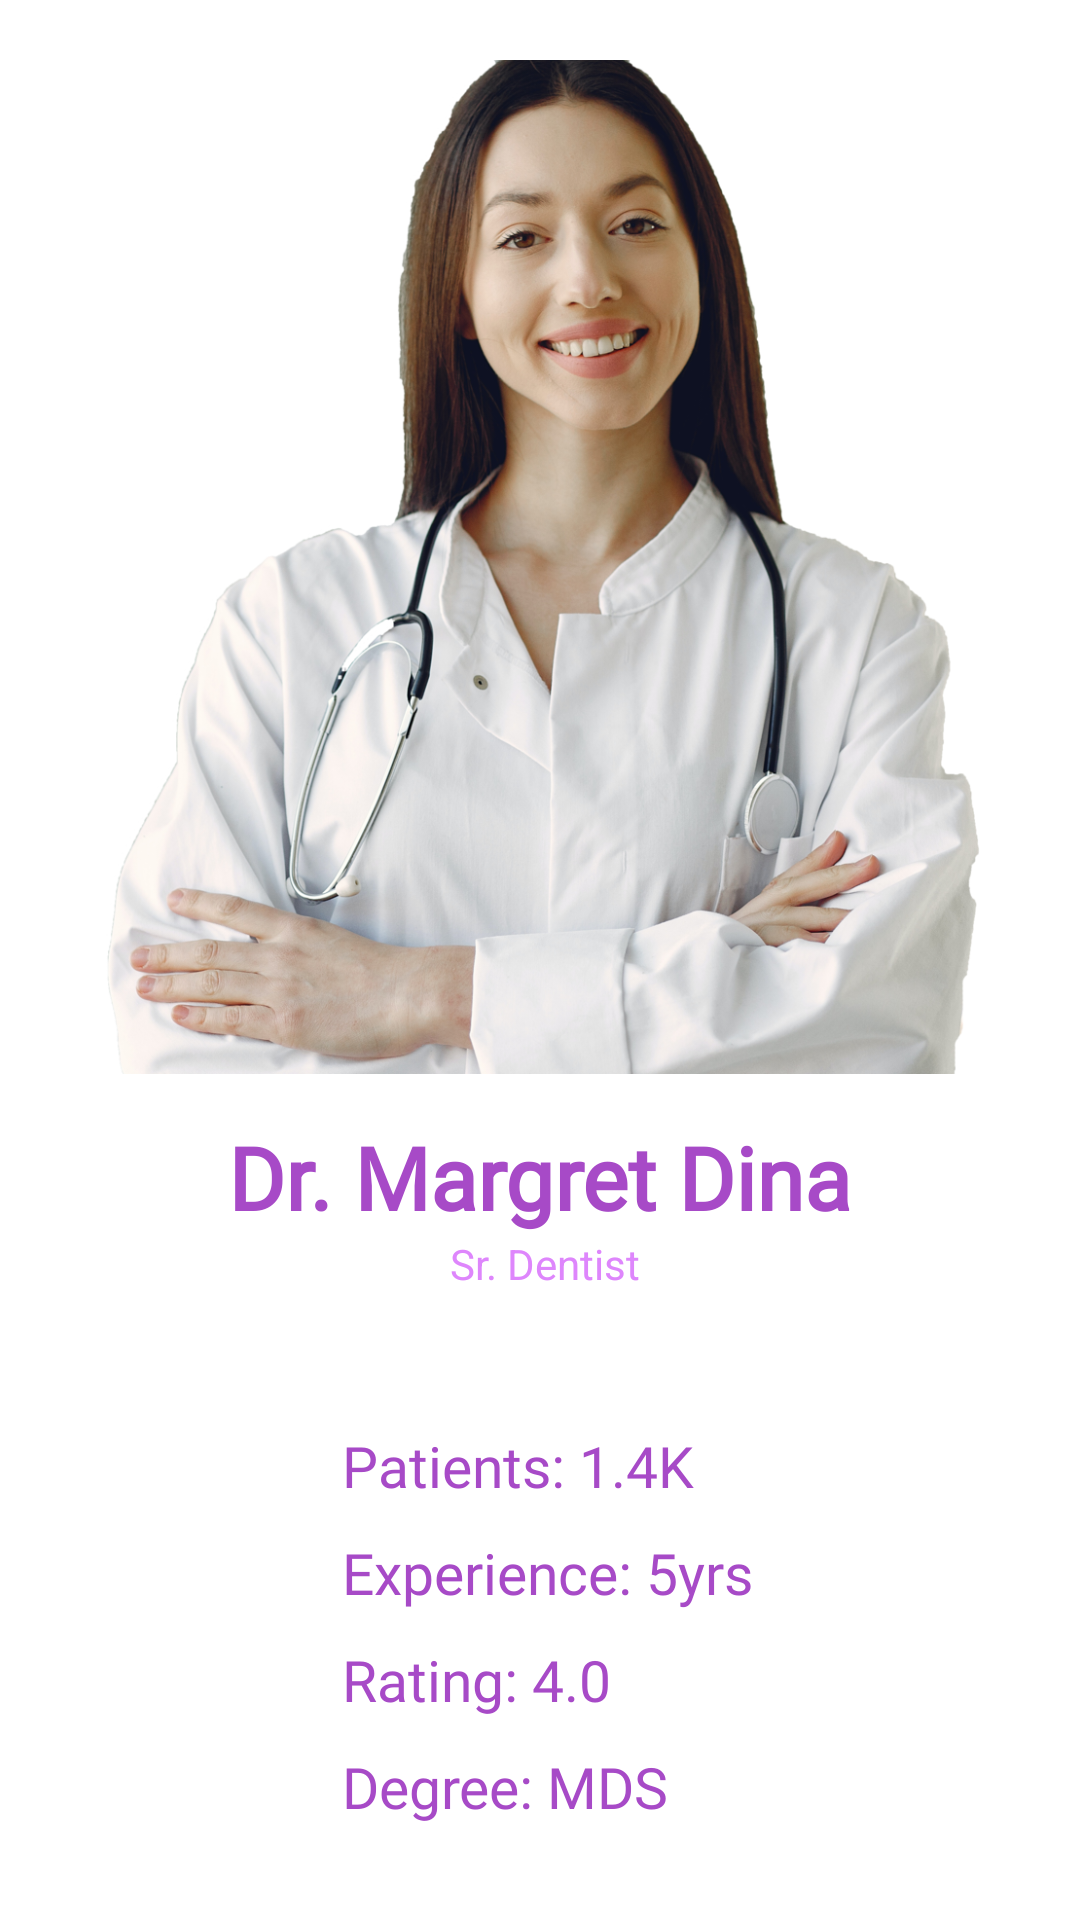

The Android layout XML behind this screen, and the referenced resources:
<!-- AndroidManifest.xml: application theme Theme.MedicoODAC -->
<!-- res/layout/activity_dr5.xml -->
<?xml version="1.0" encoding="utf-8"?>
<LinearLayout xmlns:android="http://schemas.android.com/apk/res/android"
    xmlns:app="http://schemas.android.com/apk/res-auto"
    xmlns:tools="http://schemas.android.com/tools"
    android:layout_width="match_parent"
    android:layout_height="match_parent"
    android:padding="20dp"
    tools:context=".dr1"
    android:orientation="vertical">

    <ImageView
        android:layout_width="match_parent"
        android:layout_height="338dp"
        android:src="@drawable/dr5" />

    <TextView
        android:layout_width="match_parent"
        android:layout_height="wrap_content"
        android:layout_marginStart="56dp"
        android:layout_marginTop="15dp"
        android:fontFamily="@font/frank_ruhl_libre_medium"
        android:text="Dr. Margret Dina"
        android:textColor="#A74AC7"
        android:textSize="29sp"
        android:textStyle="bold" />

    <TextView
        android:layout_width="match_parent"
        android:layout_height="wrap_content"
        android:text="Sr. Dentist"
        android:textColor="#de86fc"
        android:textSize="14sp"
        android:layout_marginStart="130dp"/>

    <LinearLayout
        android:layout_width="match_parent"
        android:layout_height="wrap_content"
        android:orientation="vertical"
        android:layout_gravity="center"
        android:padding="10dp"
        android:layout_marginTop="15dp">

        <TextView
            android:layout_width="225dp"
            android:layout_height="wrap_content"
            android:layout_marginStart="84dp"
            android:layout_marginTop="20dp"
            android:fontFamily="@font/frank_ruhl_libre_medium"
            android:text="Patients: 1.4K"
            android:textColor="#A74AC7"
            android:textSize="19sp" />

        <TextView
            android:layout_width="226dp"
            android:layout_height="wrap_content"
            android:layout_marginStart="84dp"
            android:layout_marginTop="10dp"
            android:fontFamily="@font/frank_ruhl_libre_medium"
            android:text="Experience: 5yrs"
            android:textColor="#A74AC7"
            android:textSize="19sp" />

        <TextView
            android:layout_width="225dp"
            android:layout_height="wrap_content"
            android:layout_marginStart="84dp"
            android:layout_marginTop="10dp"
            android:fontFamily="@font/frank_ruhl_libre_medium"
            android:text="Rating: 4.0"
            android:textColor="#A74AC7"
            android:textSize="19sp" />

        <TextView
            android:layout_width="225dp"
            android:layout_height="wrap_content"
            android:layout_marginStart="84dp"
            android:layout_marginTop="10dp"
            android:fontFamily="@font/frank_ruhl_libre_medium"
            android:text="Degree: MDS"
            android:textColor="#A74AC7"
            android:textSize="19sp" />

    </LinearLayout>

    <Button
        android:layout_width="327dp"
        android:layout_height="63dp"
        android:layout_marginStart="15dp"
        android:layout_marginTop="60dp"
        android:backgroundTint="#A74AC7"
        android:text="Appoint and Consult"
        android:onClick="consult5"/>

</LinearLayout>
<!-- resources referenced by this layout -->
<resources>
  <!-- drawable dr5: png bitmap (drawable, 857362 bytes) -->
  <style name="Theme.MedicoODAC" parent="Theme.MaterialComponents.DayNight.DarkActionBar">
          
          <item name="colorPrimary">#A74AC7</item>
          <item name="colorPrimaryVariant">#F6DBFF</item>
          <item name="colorOnPrimary">@color/white</item>
          
          <item name="colorSecondary">#A74AC7</item>
          <item name="colorSecondaryVariant">#F6DBFF</item>
          <item name="colorOnSecondary">#A74AC7</item>
          
          <item name="android:statusBarColor" tools:targetApi="l">#A74AC7</item>
          
          
          <item name="android:windowContentTransitions">true</item>
  
          <item name="android:actionMenuTextColor">#A74AC7</item>
      </style>
  <color name="white">#FFFFFFFF</color>
</resources>
